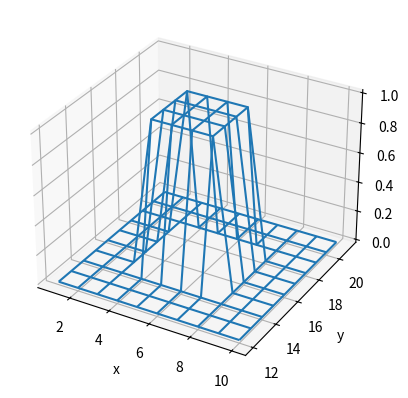

Source code (Python):
# -*- coding: utf-8 -*-
"""
Created on Mon May 18 15:36:19 2020

[redacted]
"""


import numpy as np

import matplotlib.pyplot as plt
from mpl_toolkits import mplot3d

states = np.zeros((2,10,10))
#states = np.reshape(states,(200,1))
rewards = []
for x in range(0,2):
    for y in range(3,7):
        for z in range(3,7): 
            states[x][y][z]=1
  

def f(x,y):
    return np.multiply(x,y)          
            
            
x = [1,2]
print(x[True])
print(True)

fig = plt.figure()
ax = plt.axes(projection='3d')
x = np.arange(1,11,1)
y = np.arange(12,22,1)
x,y = np.meshgrid(x,y)
z = states[0]
ax.plot_wireframe(x,y,z)
#ax.plot3D(x,y,z)
ax.set_xlabel('x')
ax.set_ylabel('y')
ax.set_zlabel('z')

liste = [0.2,0.4]
